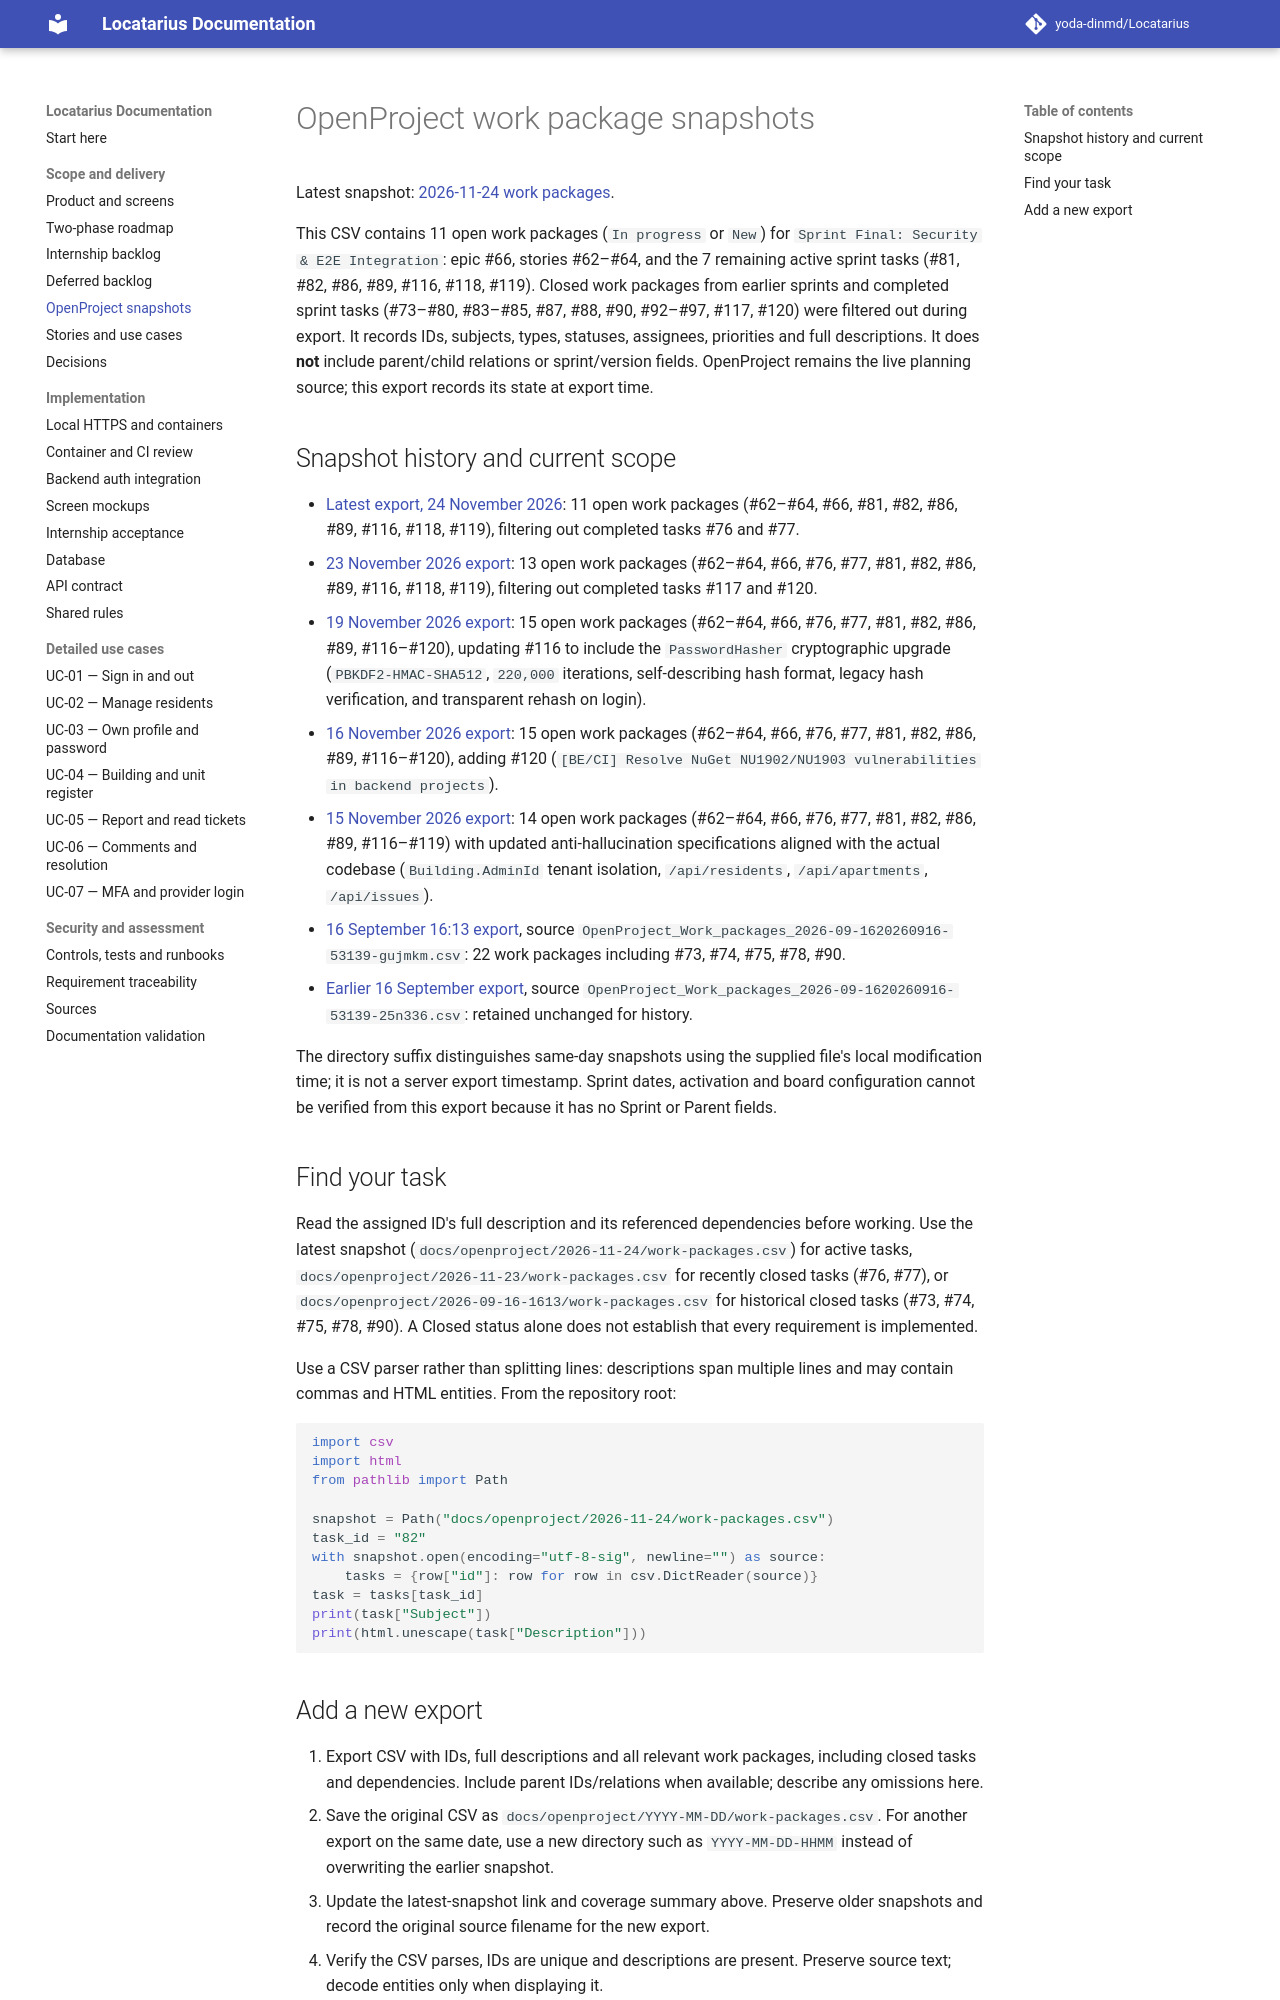

repository: yoda-dinmd/Locatarius · page: openproject/index.html · generator: mkdocs

# OpenProject work package snapshots

Latest snapshot: [2026-11-24 work packages](2026-11-24/work-packages.csv).

This CSV contains 11 open work packages (`In progress` or `New`) for `Sprint Final: Security & E2E Integration`: epic #66, stories #62–#64, and the 7 remaining active sprint tasks (#81, #82, #86, #89, #116, #118, #119). Closed work packages from earlier sprints and completed sprint tasks (#73–#80, #83–#85, #87, #88, #90, #92–#97, #117, #120) were filtered out during export. It records IDs, subjects, types, statuses, assignees, priorities and full descriptions. It does **not** include parent/child relations or sprint/version fields. OpenProject remains the live planning source; this export records its state at export time.

## Snapshot history and current scope

- [Latest export, 24 November 2026](2026-11-24/work-packages.csv): 11 open work packages (#62–#64, #66, #81, #82, #86, #89, #116, #118, #119), filtering out completed tasks #76 and #77.
- [23 November 2026 export](2026-11-23/work-packages.csv): 13 open work packages (#62–#64, #66, #76, #77, #81, #82, #86, #89, #116, #118, #119), filtering out completed tasks #117 and #120.
- [19 November 2026 export](2026-11-19/work-packages.csv): 15 open work packages (#62–#64, #66, #76, #77, #81, #82, #86, #89, #116–#120), updating #116 to include the `PasswordHasher` cryptographic upgrade (`PBKDF2-HMAC-SHA512`, `220,000` iterations, self-describing hash format, legacy hash verification, and transparent rehash on login).
- [16 November 2026 export](2026-11-16/work-packages.csv): 15 open work packages (#62–#64, #66, #76, #77, #81, #82, #86, #89, #116–#120), adding #120 (`[BE/CI] Resolve NuGet NU1902/NU1903 vulnerabilities in backend projects`).
- [15 November 2026 export](2026-11-15/work-packages.csv): 14 open work packages (#62–#64, #66, #76, #77, #81, #82, #86, #89, #116–#119) with updated anti-hallucination specifications aligned with the actual codebase (`Building.AdminId` tenant isolation, `/api/residents`, `/api/apartments`, `/api/issues`).
- [16 September 16:13 export](2026-09-16-1613/work-packages.csv), source `OpenProject_Work_packages_2026-09-1620260916-53139-gujmkm.csv`: 22 work packages including #73, #74, #75, #78, #90.
- [Earlier 16 September export](2026-09-16/work-packages.csv), source `OpenProject_Work_packages_2026-09-1620260916-53139-25n336.csv`: retained unchanged for history.

The directory suffix distinguishes same-day snapshots using the supplied file's
local modification time; it is not a server export timestamp. Sprint dates,
activation and board configuration cannot be verified from this export because
it has no Sprint or Parent fields.

## Find your task

Read the assigned ID's full description and its referenced dependencies before
working. Use the latest snapshot (`docs/openproject/2026-11-24/work-packages.csv`) for active tasks, `docs/openproject/2026-11-23/work-packages.csv` for recently closed tasks (#76, #77), or `docs/openproject/2026-09-16-1613/work-packages.csv` for historical closed tasks (#73, #74, #75, #78, #90). A Closed status alone does not establish that every requirement is implemented.

Use a CSV parser rather than splitting lines: descriptions span multiple lines
and may contain commas and HTML entities. From the repository root:

```python
import csv
import html
from pathlib import Path

snapshot = Path("docs/openproject/2026-11-24/work-packages.csv")
task_id = "82"
with snapshot.open(encoding="utf-8-sig", newline="") as source:
    tasks = {row["id"]: row for row in csv.DictReader(source)}
task = tasks[task_id]
print(task["Subject"])
print(html.unescape(task["Description"]))
```
